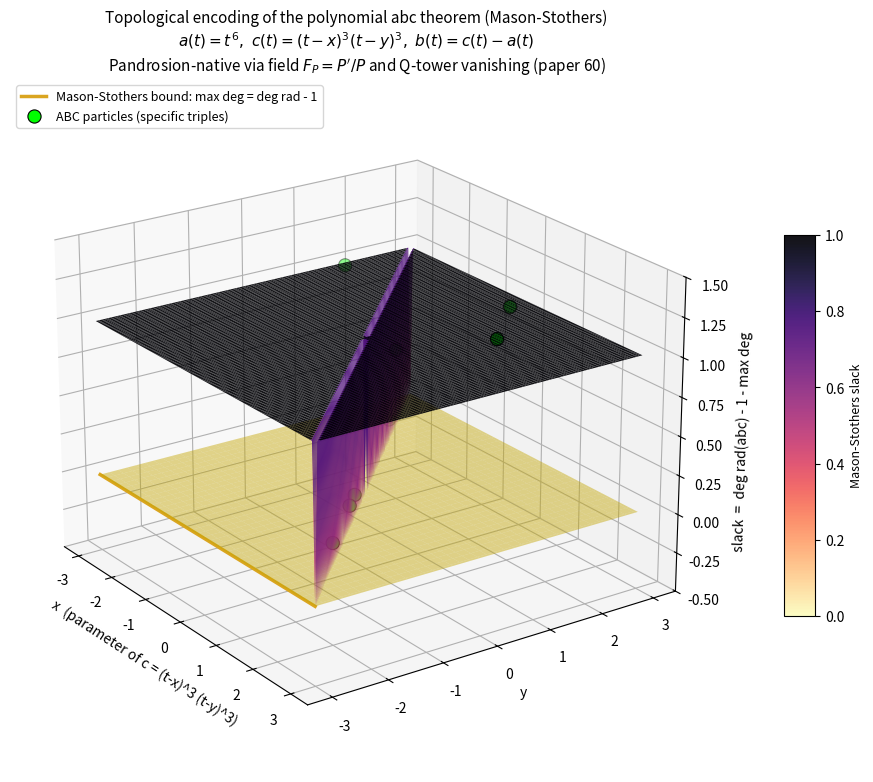

Here is the Python script that generated this plot: (Note: this script raises an exception after producing the figure.)
"""
Topological encoding of the polynomial abc theorem (Mason-Stothers)
====================================================================

This script produces a 3D landscape visualisation of the Mason-Stothers
theorem (= ABC for polynomials over C[t]), in the spirit of the
"Topological Encoding of the ABC Conjecture" image but for the
fully-proved polynomial version.

Family of triples
-----------------
   a(t) = t^6
   c(t) = (t-x)^3 (t-y)^3,   parametrised by (x, y) in R^2
   b(t) = c(t) - a(t)
The three are coprime for x, y != 0 and x != y. They satisfy a + b = c
(the abc relation).

Mason-Stothers theorem
----------------------
    max(deg a, deg b, deg c) <= deg rad(abc) - 1
where rad(f) = product over distinct roots of (t - alpha).
Equivalently the slack
    S(x, y) := deg rad(abc) - 1 - max deg >= 0,
with equality at extremal triples (the polynomial analogue of "high
abc-quality triples").

Pandrosion connection (paper 60: 60pandrosion_mason.pdf)
--------------------------------------------------------
The Wronskian W(a,b) = a'b - a b' decomposes via the Pandrosion field
F_P = P'/P as
    W(a,b) / (ab) = F_a - F_b.
At every multiple root alpha of a (multiplicity m), Q-tower vanishing
Q_a(alpha, alpha) = a'(alpha) = 0 forces (t - alpha)^{m-1} | W. The
proof is finished by counting forced zeros against deg W <= deg a +
deg b - 1.

Hence each ABC particle (specific (a,b,c) triple) is encoded
topologically in this picture by:
  - its position (x, y) in the parameter plane,
  - its slack height S(x, y) above the Mason-Stothers floor,
  - its Wronskian zero count = sum (m_i - 1) over multiple roots of a,b,c.

Visual analogy with the integer ABC figure:
  - Yellow plane at z = 0  ↔  the rad(abc)^{1+eps} bound.
  - Surface above this plane  ↔  the "ABC particle cloud".
  - Sinkholes (where S drops toward 0)  ↔  high-quality triples.
  - Color gradient  ↔  abc-quality of each (x, y) configuration.

Output: PNG figure saved to poussiere/.
"""

from __future__ import annotations

from pathlib import Path

import numpy as np
import matplotlib
matplotlib.use("Agg")
import matplotlib.pyplot as plt
from mpl_toolkits.mplot3d import Axes3D                      # noqa: F401


# ---------------------------------------------------------------------
# Mason-Stothers slack computation
# ---------------------------------------------------------------------

def slack_3_3(x: float, y: float) -> float | float:
    """
    For a = t^6, c = (t-x)^3 (t-y)^3, b = c - a, return
       slack(x, y) = deg rad(abc) - 1 - max deg.

    Returns NaN at degenerate configurations (x or y near 0, x near y).
    """
    if abs(x) < 0.05 or abs(y) < 0.05 or abs(x - y) < 0.05:
        return np.nan
    # Build c via numpy.poly (coefficients high-degree-first)
    c_roots = [x, x, x, y, y, y]
    c_coeffs = np.poly(c_roots).astype(np.complex128)
    # b = c - t^6: subtract 1 from leading coefficient
    b_coeffs = c_coeffs.copy()
    b_coeffs[0] -= 1.0
    # Strip off any leading zeros (in this family the leading
    # coefficient cancels exactly; the next coefficient is -3(x+y) which
    # is generically nonzero)
    while len(b_coeffs) > 1 and abs(b_coeffs[0]) < 1e-12:
        b_coeffs = b_coeffs[1:]
    if len(b_coeffs) <= 1:
        return np.nan
    b_roots = np.roots(b_coeffs)
    a_roots = [0.0 + 0.0j]
    all_roots = a_roots + [complex(r, 0) for r in c_roots] + list(b_roots)
    # Distinct roots within tolerance
    distinct: list[complex] = []
    tol = 1e-5
    for r in all_roots:
        if not any(abs(r - d) < tol for d in distinct):
            distinct.append(complex(r))
    deg_rad = len(distinct)
    max_deg = 6
    return float(deg_rad - 1 - max_deg)


def quality(x: float, y: float) -> float:
    """polynomial-abc quality = max deg / (deg rad - 1).
    By Mason-Stothers, quality <= 1, with equality at extremals."""
    if abs(x) < 0.05 or abs(y) < 0.05 or abs(x - y) < 0.05:
        return np.nan
    c_roots = [x, x, x, y, y, y]
    c_coeffs = np.poly(c_roots).astype(np.complex128)
    b_coeffs = c_coeffs.copy()
    b_coeffs[0] -= 1.0
    while len(b_coeffs) > 1 and abs(b_coeffs[0]) < 1e-12:
        b_coeffs = b_coeffs[1:]
    if len(b_coeffs) <= 1:
        return np.nan
    b_roots = np.roots(b_coeffs)
    all_roots = [0.0 + 0.0j] + [complex(r, 0) for r in c_roots] + list(b_roots)
    distinct: list[complex] = []
    tol = 1e-5
    for r in all_roots:
        if not any(abs(r - d) < tol for d in distinct):
            distinct.append(complex(r))
    deg_rad = len(distinct)
    if deg_rad <= 1:
        return np.nan
    return 6.0 / (deg_rad - 1)


# ---------------------------------------------------------------------
# Build the landscape on a grid
# ---------------------------------------------------------------------

def build_landscape(N: int = 110, span: float = 3.0):
    xs = np.linspace(-span, span, N)
    ys = np.linspace(-span, span, N)
    S = np.full((N, N), np.nan)
    Q = np.full((N, N), np.nan)
    for i, x in enumerate(xs):
        for j, y in enumerate(ys):
            S[j, i] = slack_3_3(x, y)
            Q[j, i] = quality(x, y)
    return xs, ys, S, Q


# ---------------------------------------------------------------------
# Specific "ABC particles" (concrete polynomial triples)
# ---------------------------------------------------------------------

def abc_particles() -> list[tuple[str, float, float, float]]:
    """Concrete polynomial triples, including extremal Mason-Stothers ones."""
    candidates = [
        # Extremal locus y = -x (slack = 0, polynomial abc bound saturated):
        ("extremal (1, -1)",  1.0, -1.0),
        ("extremal (2, -2)",  2.0, -2.0),
        ("extremal (-1.5, 1.5)", -1.5, 1.5),
        ("extremal (0.7, -0.7)", 0.7, -0.7),
        # Generic triples (slack = 1):
        ("generic (1, 2)",   1.0,  2.0),
        ("generic (2, 1)",   2.0,  1.0),
        ("generic (-2, 1)", -2.0,  1.0),
        ("generic (1.5, -0.5)", 1.5, -0.5),
    ]
    out = []
    for label, x, y in candidates:
        s = slack_3_3(x, y)
        if np.isfinite(s):
            out.append((label, x, y, s))
    return out


def log_disc_b(x: float, y: float) -> float:
    """log |disc(b)| as a continuous proxy for "approach to extremal"."""
    if abs(x) < 0.05 or abs(y) < 0.05 or abs(x - y) < 0.05:
        return np.nan
    c_roots = [x, x, x, y, y, y]
    c_coeffs = np.poly(c_roots).astype(np.complex128)
    b_coeffs = c_coeffs.copy()
    b_coeffs[0] -= 1.0
    while len(b_coeffs) > 1 and abs(b_coeffs[0]) < 1e-12:
        b_coeffs = b_coeffs[1:]
    if len(b_coeffs) <= 2:
        return np.nan
    # discriminant of b(t) via numpy: |disc| = |Res(b, b')| / |lc(b)|
    bp_coeffs = np.polyder(b_coeffs)
    # Resultant via Sylvester determinant of (b, b')
    n, m = len(b_coeffs) - 1, len(bp_coeffs) - 1
    if n < 1 or m < 1:
        return np.nan
    syl = np.zeros((n + m, n + m), dtype=np.complex128)
    for i in range(m):
        syl[i, i:i + n + 1] = b_coeffs
    for i in range(n):
        syl[m + i, i:i + m + 1] = bp_coeffs
    res = np.linalg.det(syl)
    lc = b_coeffs[0]
    disc = (-1) ** (n * (n - 1) // 2) * res / lc
    return float(np.log10(abs(disc) + 1e-15))


# ---------------------------------------------------------------------
# Plot
# ---------------------------------------------------------------------

def plot_landscape() -> str:
    xs, ys, S, Q = build_landscape(N=110, span=3.0)
    X, Y = np.meshgrid(xs, ys)

    # Replace NaN by max value (so the singular ridges read as "high"
    # rather than holes)
    S_plot = np.where(np.isnan(S), np.nanmax(S), S)

    fig = plt.figure(figsize=(13, 9))
    ax = fig.add_subplot(111, projection="3d")

    # Surface: Mason-Stothers slack
    surf = ax.plot_surface(
        X, Y, S_plot,
        cmap="magma_r", alpha=0.92, edgecolor="none",
        rstride=1, cstride=1, antialiased=True,
        vmin=0, vmax=np.nanmax(S),
    )

    # Mason-Stothers floor: plane at z = 0 (the bound saturation)
    plane = np.zeros_like(S_plot)
    ax.plot_surface(
        X, Y, plane,
        color="gold", alpha=0.45, edgecolor="none",
    )

    # Bound line at fixed x, swept across y, at z = 0
    ax.plot(
        xs, [-3.0] * len(xs), [0.0] * len(xs),
        color="goldenrod", linewidth=2.5,
        label="Mason-Stothers bound: max deg = deg rad - 1",
    )

    # Particles: scatter concrete (x, y) triples with their slack height
    parts = abc_particles()
    px = [p[1] for p in parts]
    py = [p[2] for p in parts]
    pz = [p[3] + 0.15 for p in parts]   # tiny lift so dots are visible
    ax.scatter(
        px, py, pz,
        c="lime", s=90, edgecolor="black", linewidth=0.8, zorder=10,
        label="ABC particles (specific triples)",
    )

    # Aesthetics
    ax.set_xlabel("x  (parameter of c = (t-x)^3 (t-y)^3)", fontsize=10)
    ax.set_ylabel("y", fontsize=10)
    ax.set_zlabel("slack  =  deg rad(abc) - 1 - max deg", fontsize=10)
    ax.set_title(
        "Topological encoding of the polynomial abc theorem (Mason-Stothers)\n"
        r"$a(t) = t^6, \ c(t) = (t-x)^3 (t-y)^3, \ b(t) = c(t)-a(t)$"
        + "\nPandrosion-native via field $F_P = P'/P$ and Q-tower vanishing (paper 60)",
        fontsize=11,
    )
    ax.view_init(elev=22, azim=-35)
    ax.set_zlim(-0.5, np.nanmax(S) + 0.5)

    # Colorbar
    cbar = fig.colorbar(surf, shrink=0.55, aspect=12, pad=0.08)
    cbar.set_label("Mason-Stothers slack", fontsize=9)

    # Legend
    ax.legend(loc="upper left", fontsize=9)

    out_path = Path(__file__).resolve().parents[1] / "figures" / "mason_stothers_landscape.png"
    plt.savefig(out_path, dpi=170, bbox_inches="tight")
    plt.close(fig)
    return out_path


def plot_quality_view() -> str:
    """Companion view: polynomial-abc quality q = 6 / (deg rad - 1)."""
    xs, ys, S, Q = build_landscape(N=110, span=3.0)
    X, Y = np.meshgrid(xs, ys)
    Q_plot = np.where(np.isnan(Q), 0.0, Q)

    fig = plt.figure(figsize=(13, 9))
    ax = fig.add_subplot(111, projection="3d")

    # Quality surface (always <= 1 by Mason-Stothers)
    surf = ax.plot_surface(
        X, Y, Q_plot,
        cmap="viridis", alpha=0.88, edgecolor="none",
        rstride=1, cstride=1, vmin=0, vmax=1,
    )

    # Plane at q = 1: the Mason-Stothers bound (saturation)
    plane = np.ones_like(Q_plot)
    ax.plot_surface(
        X, Y, plane,
        color="gold", alpha=0.40, edgecolor="none",
    )

    # Particles
    parts = abc_particles()
    px = [p[1] for p in parts]
    py = [p[2] for p in parts]
    pz = []
    for _, x, y, _ in parts:
        q = quality(x, y)
        pz.append(q + 0.02 if np.isfinite(q) else 0)
    ax.scatter(
        px, py, pz,
        c="lime", s=90, edgecolor="black", linewidth=0.8, zorder=10,
        label="ABC particles (specific triples)",
    )

    ax.set_xlabel("x")
    ax.set_ylabel("y")
    ax.set_zlabel(r"polynomial-abc quality  $q = 6 / (deg\, rad\, abc - 1)$")
    ax.set_title(
        "Polynomial abc-quality landscape (Mason-Stothers floor at q = 1)\n"
        + r"sinkholes where the bound is saturated; $q \leq 1$ everywhere by Mason-Stothers"
    )
    ax.view_init(elev=22, azim=-40)
    ax.set_zlim(0.4, 1.05)
    fig.colorbar(surf, shrink=0.55, aspect=12, pad=0.08, label="q")
    ax.legend(loc="upper left", fontsize=9)

    out_path = Path(__file__).resolve().parents[1] / "figures" / "mason_stothers_quality.png"
    plt.savefig(out_path, dpi=170, bbox_inches="tight")
    plt.close(fig)
    return out_path


def plot_disc_landscape() -> str:
    """Continuous landscape: log|disc(b)| over (x, y).
    Diverges (--> -infinity) on the extremal locus where b acquires
    a double root, mimicking the funnel of the integer ABC figure.
    """
    N = 110
    span = 3.0
    xs = np.linspace(-span, span, N)
    ys = np.linspace(-span, span, N)
    Z = np.full((N, N), np.nan)
    for i, x in enumerate(xs):
        for j, y in enumerate(ys):
            Z[j, i] = log_disc_b(x, y)
    X, Y = np.meshgrid(xs, ys)
    Z_plot = np.where(np.isnan(Z), 0.0, Z)
    Z_plot = np.clip(Z_plot, np.nanpercentile(Z, 5), np.nanpercentile(Z, 99))

    fig = plt.figure(figsize=(13, 9))
    ax = fig.add_subplot(111, projection="3d")
    surf = ax.plot_surface(
        X, Y, Z_plot,
        cmap="magma_r", alpha=0.92, edgecolor="none",
        rstride=1, cstride=1, antialiased=True,
    )
    # Mason-Stothers floor: a horizontal plane at the median height
    floor_z = float(np.nanmedian(Z_plot))
    ax.plot_surface(
        X, Y, np.full_like(Z_plot, floor_z),
        color="gold", alpha=0.35, edgecolor="none",
    )
    # Particles
    parts = abc_particles()
    px = [p[1] for p in parts]
    py = [p[2] for p in parts]
    pz = [(log_disc_b(x, y) if np.isfinite(log_disc_b(x, y)) else floor_z) + 0.5
          for _, x, y, _ in parts]
    ax.scatter(
        px, py, pz,
        c="lime", s=110, edgecolor="black", linewidth=0.9, zorder=10,
        label="ABC particles (specific triples)",
    )
    # Extremal locus y = -x:
    line_xs = np.linspace(-2.5, 2.5, 100)
    line_xs = line_xs[np.abs(line_xs) > 0.1]
    line_ys = -line_xs
    line_zs = [log_disc_b(x, y) for x, y in zip(line_xs, line_ys)]
    ax.plot(line_xs, line_ys, line_zs,
            color="red", linewidth=3, alpha=0.9,
            label="Extremal Mason-Stothers locus (y = -x)")
    ax.set_xlabel("x")
    ax.set_ylabel("y")
    ax.set_zlabel(r"$\log_{10}|\mathrm{disc}(b)|$  (continuous height)")
    ax.set_title(
        "Topological encoding of polynomial abc (continuous proxy)\n"
        + r"$a = t^6$, $c = (t-x)^3 (t-y)^3$, $b = c-a$, height = $\log_{10}|\mathrm{disc}(b)|$"
        + "\nValleys (low height) on the extremal locus y = -x where Mason-Stothers is saturated"
    )
    ax.view_init(elev=22, azim=-50)
    fig.colorbar(surf, shrink=0.55, aspect=12, pad=0.08, label="log|disc(b)|")
    ax.legend(loc="upper left", fontsize=9)
    out_path = Path(__file__).resolve().parents[1] / "figures" / "mason_stothers_disc.png"
    plt.savefig(out_path, dpi=170, bbox_inches="tight")
    plt.close(fig)
    return out_path


def main() -> None:
    print("Building Mason-Stothers landscape (discrete slack)...")
    p1 = plot_landscape()
    print(f"  saved {p1}")
    print("Building polynomial-abc quality view...")
    p2 = plot_quality_view()
    print(f"  saved {p2}")
    print("Building continuous log|disc(b)| view (smoother)...")
    p3 = plot_disc_landscape()
    print(f"  saved {p3}")
    print()
    print("ABC particles (concrete polynomial triples):")
    for label, x, y, s in abc_particles():
        q = quality(x, y)
        ld = log_disc_b(x, y)
        print(f"  {label:<25s}  slack = {s:>3.0f},  quality = {q:.4f},  "
              f"log|disc(b)| = {ld:.3f}" if np.isfinite(ld) else
              f"  {label:<25s}  slack = {s:>3.0f},  quality = {q:.4f},  "
              f"log|disc(b)| = ---")


if __name__ == "__main__":
    main()
